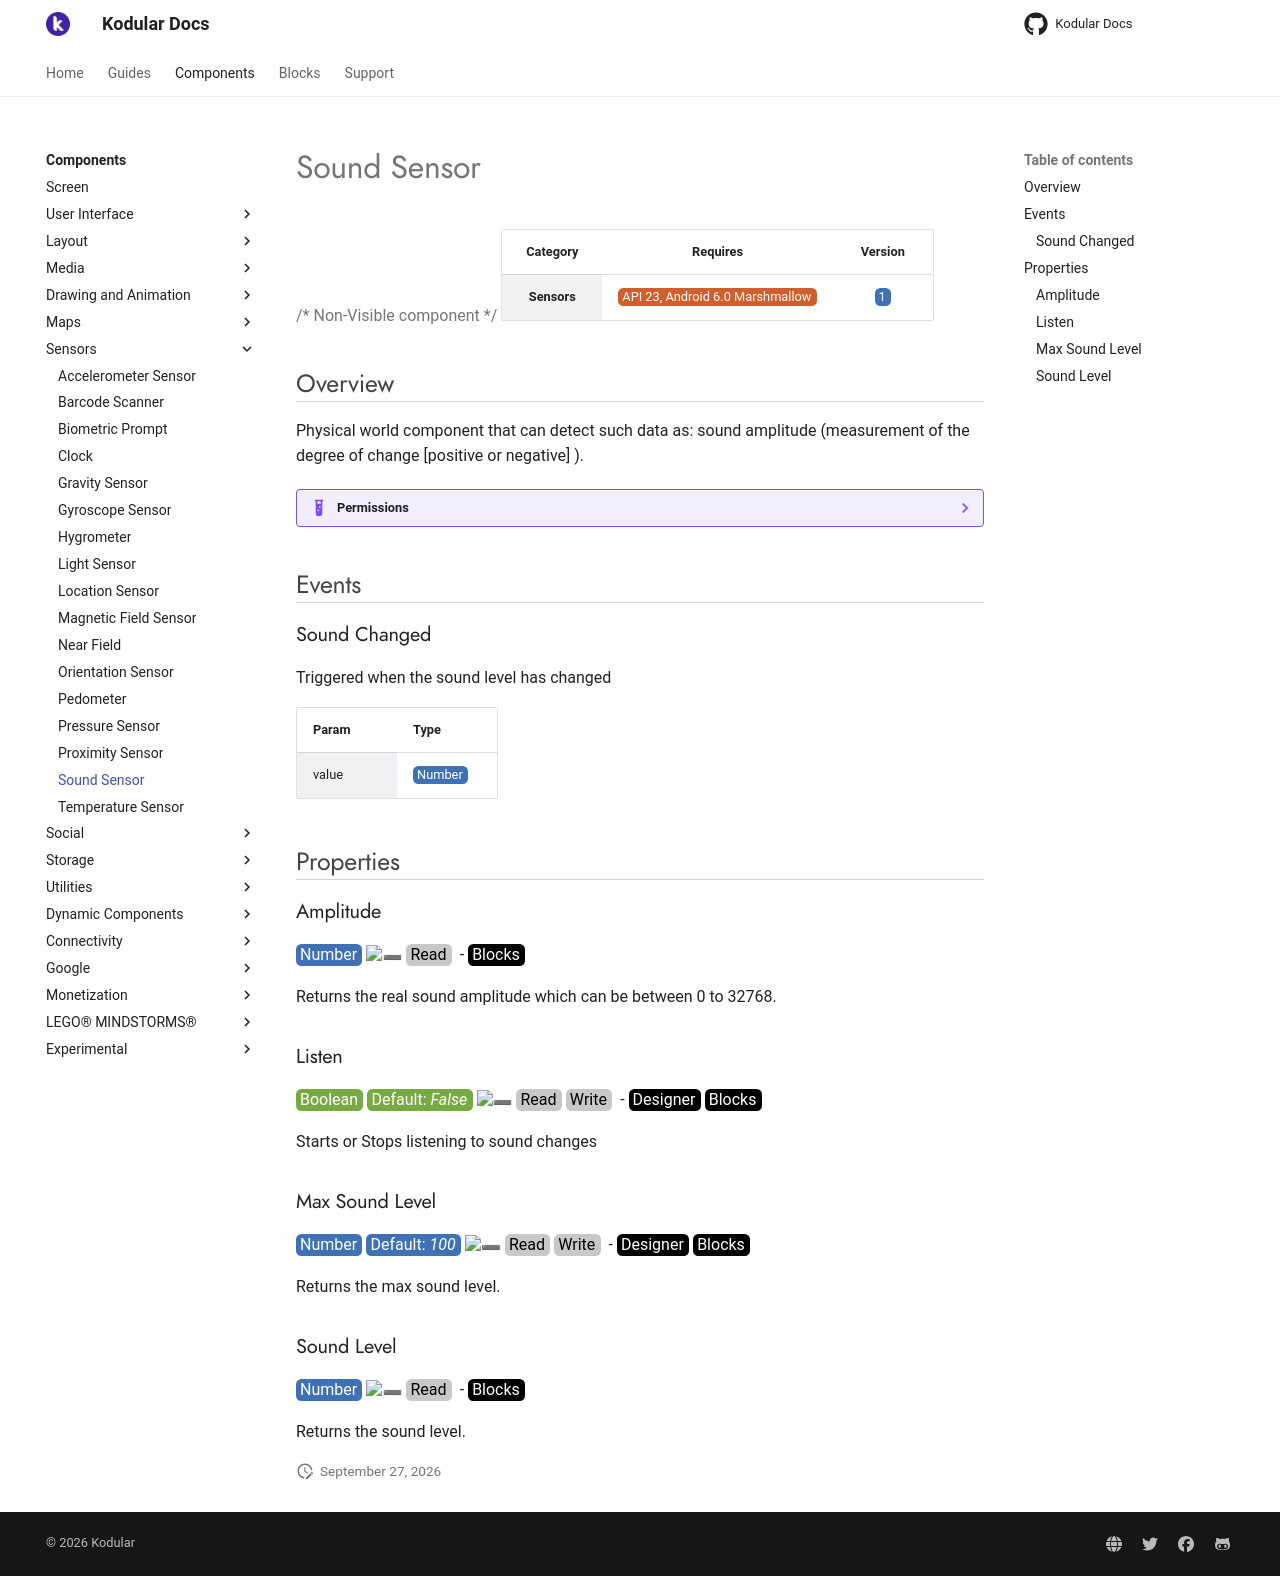

repository: Kodular/Documentation · page: components/sensors/sound-sensor/index.html · generator: jekyll

# Sound Sensor

{>> Non-Visible component<<}

| Category | Requires | Version |
|:--------:|:-------:|:--------:|
|**Sensors**|<span class="chip chip-any">API 23, Android 6.0 Marshmallow</span>|<span class="chip chip-number">1</span>|

## Overview

Physical world component that can detect such data as: sound amplitude (measurement of the degree of change [positive or negative] ).

??? example "Permissions"
    * [android.permission.RECORD_AUDIO](https://developer.android.com/reference/android/Manifest.permission.html#RECORD_AUDIO)

## Events

### Sound Changed

Triggered when the sound level has changed

<div class="block" ai2-block="event" not-rendered="true" value="%7B%22componentName%22:%20%22Sound%20Sensor%22,%20%22name%22:%20%22Sound%20Changed%22,%20%22param%22:%20%5B%22value%22%5D%7D"></div>

| Param | Type |
|--------|------|
|value|<span class="chip chip-number">Number</span>|

## Properties

### Amplitude

<span style="user-select: none; white-space:pre-wrap;"><span class="chip chip-number">Number</span> :heavy_minus_sign: <span class="chip chip-rw">Read</span>  - <span class="chip chip-bd">Blocks</span></span>

Returns the real sound amplitude which can be between 0 to 32768.

<div class="block" ai2-block="property" not-rendered="true" value="%7B%22componentName%22:%20%22Sound%20Sensor%22,%20%22name%22:%20%22Amplitude%22,%20%22getter%22:%20true%7D"></div>

### Listen

<span style="user-select: none; white-space:pre-wrap;"><span class="chip chip-boolean">Boolean</span> <span class="chip chip-boolean">Default: <i>False</i></span> :heavy_minus_sign: <span class="chip chip-rw">Read</span> <span class="chip chip-rw">Write</span>  - <span class="chip chip-bd">Designer</span> <span class="chip chip-bd">Blocks</span></span>

Starts or Stops listening to sound changes

<div class="block" ai2-block="property" not-rendered="true" value="%7B%22componentName%22:%20%22Sound%20Sensor%22,%20%22name%22:%20%22Listen%22,%20%22getter%22:%20true%7D"></div>
<div class="block" ai2-block="property" not-rendered="true" value="%7B%22componentName%22:%20%22Sound%20Sensor%22,%20%22name%22:%20%22Listen%22,%20%22getter%22:%20false%7D"></div>

### Max Sound Level

<span style="user-select: none; white-space:pre-wrap;"><span class="chip chip-number">Number</span> <span class="chip chip-number">Default: <i>100</i></span> :heavy_minus_sign: <span class="chip chip-rw">Read</span> <span class="chip chip-rw">Write</span>  - <span class="chip chip-bd">Designer</span> <span class="chip chip-bd">Blocks</span></span>

Returns the max sound level.

<div class="block" ai2-block="property" not-rendered="true" value="%7B%22componentName%22:%20%22Sound%20Sensor%22,%20%22name%22:%20%22Max%20Sound%20Level%22,%20%22getter%22:%20true%7D"></div>
<div class="block" ai2-block="property" not-rendered="true" value="%7B%22componentName%22:%20%22Sound%20Sensor%22,%20%22name%22:%20%22Max%20Sound%20Level%22,%20%22getter%22:%20false%7D"></div>

### Sound Level

<span style="user-select: none; white-space:pre-wrap;"><span class="chip chip-number">Number</span> :heavy_minus_sign: <span class="chip chip-rw">Read</span>  - <span class="chip chip-bd">Blocks</span></span>

Returns the sound level.

<div class="block" ai2-block="property" not-rendered="true" value="%7B%22componentName%22:%20%22Sound%20Sensor%22,%20%22name%22:%20%22Sound%20Level%22,%20%22getter%22:%20true%7D"></div>
